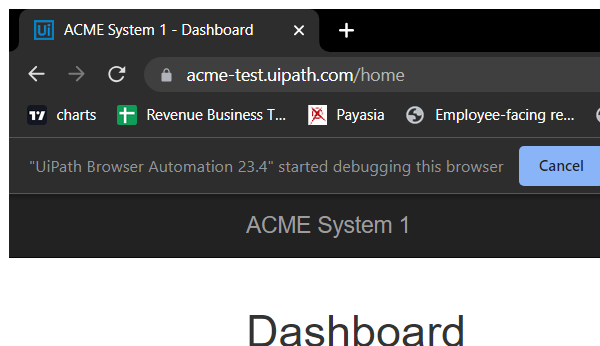
Task: A bot which gets the Work Items from ACME website send to orchestrator as queues and process the data using performer workflow.
Workflow: System1_NavigateTo_WI

Step 1: Attach Browser 'Dashboard Page' in window 'ACME System 1 *' (chrome.exe)

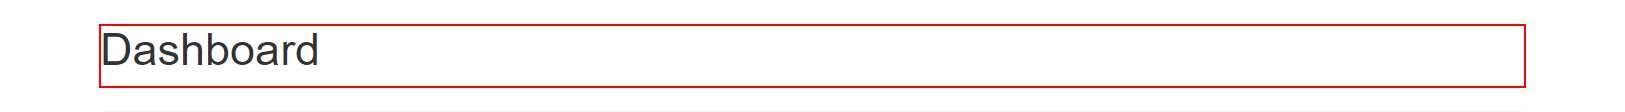
Step 2: find the heading

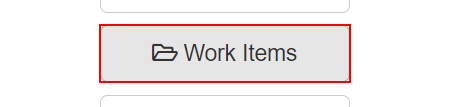
Step 3: click on the button 'Work Items'
